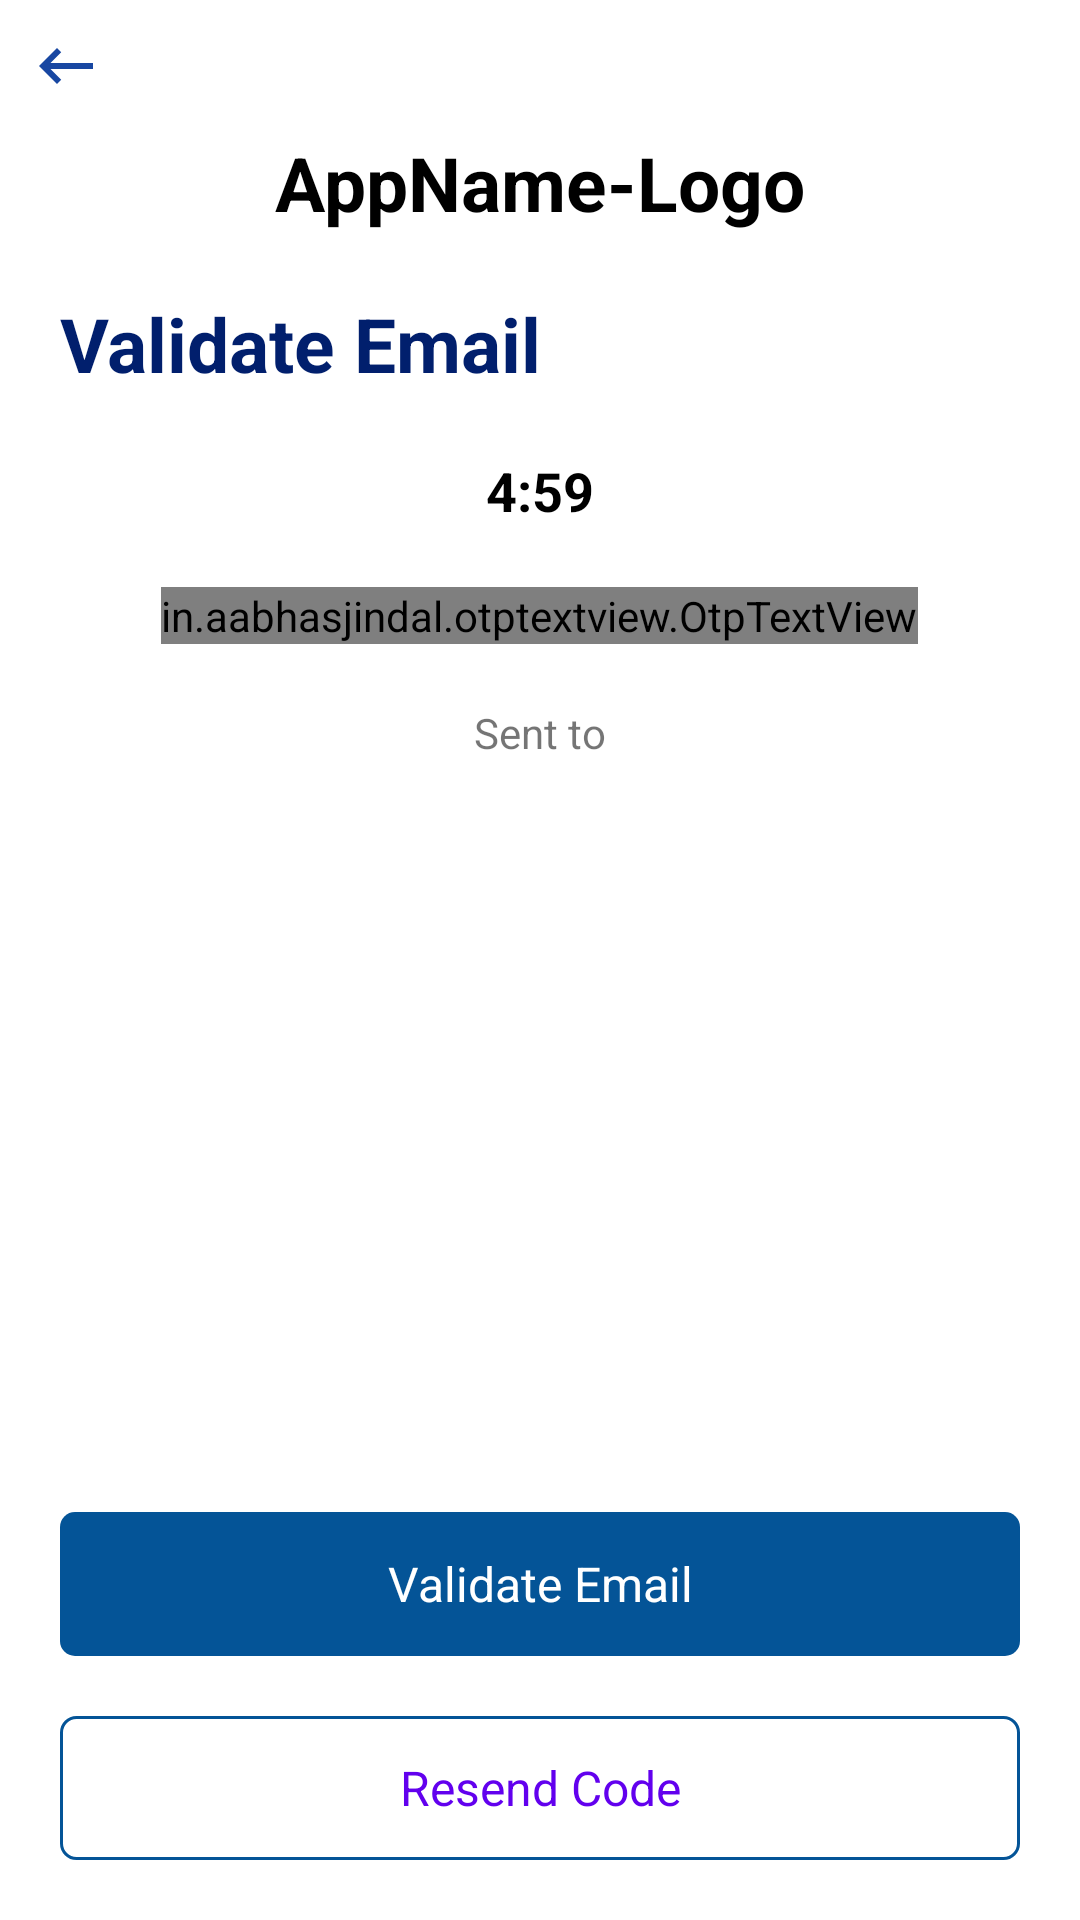

Produce the Android XML layout that renders to this screen, including the resource entries it uses.
<!-- AndroidManifest.xml: application theme Theme.InvestPuzzle -->
<!-- res/layout/screen_input_otp.xml -->
<?xml version="1.0" encoding="utf-8"?>
<LinearLayout xmlns:android="http://schemas.android.com/apk/res/android"
    android:layout_width="match_parent"
    android:layout_height="match_parent"
    xmlns:app="http://schemas.android.com/apk/res-auto"
    android:orientation="vertical"
    android:gravity="center_horizontal">

    <ImageButton
        android:id="@+id/backButton"
        android:layout_width="wrap_content"
        android:layout_height="wrap_content"
        android:src="@drawable/ic_back"
        android:background="@color/transparent"
        android:padding="10dp"
        android:layout_gravity="left"/>

    <TextView
        android:layout_width="wrap_content"
        android:layout_height="wrap_content"
        android:text="AppName-Logo"
        android:textSize="@dimen/app_name_font_size"
        android:textColor="@color/color_app_name"
        android:textStyle="bold"
        android:layout_gravity="center_horizontal"/>

    <TextView
        android:layout_width="wrap_content"
        android:layout_height="wrap_content"
        android:text="@string/validate_email"
        style="@style/big_title_style"
        android:layout_marginLeft="@dimen/vertical_baseline"
        android:layout_marginTop="20dp"
        android:layout_gravity="left"/>

    <TextView
        android:id="@+id/txvTimer"
        android:layout_width="wrap_content"
        android:layout_height="wrap_content"
        android:text="4:59"
        android:layout_marginTop="20dp"
        android:textColor="@color/black"
        android:textStyle="bold"
        android:textSize="18sp"/>

    <in.aabhasjindal.otptextview.OtpTextView
        android:id="@+id/otp_view"
        android:layout_width="wrap_content"
        android:layout_height="wrap_content"
        android:textColor="@color/black"
        app:height="50dp"
        app:width="50dp"
        app:length="5"
        app:otp_box_background_active="@drawable/bg_otp_active"
        app:otp_box_background_inactive="@drawable/bg_otp_inactive"
        app:otp_text_size="24dp"
        android:layout_marginTop="20dp"/>

    <TextView
        android:id="@+id/txvSentTo"
        android:layout_width="wrap_content"
        android:layout_height="wrap_content"
        android:text="@string/sent_to"
        android:padding="20dp"/>

    <Space
        android:layout_width="match_parent"
        android:layout_height="0px"
        android:layout_weight="1"/>

    <TextView
        android:id="@+id/txvEmailVerify"
        android:layout_width="match_parent"
        android:layout_height="@dimen/button_height"
        android:background="@drawable/bg_blue_rect"
        android:gravity="center"
        android:text="@string/validate_email"
        android:textColor="@color/white"
        android:layout_marginHorizontal="@dimen/vertical_baseline"
        android:textSize="@dimen/button_font_size"/>

    <TextView
        android:id="@+id/txvResendCode"
        android:layout_width="match_parent"
        android:layout_height="@dimen/button_height"
        android:background="@drawable/bg_blue_border_rect"
        android:gravity="center"
        android:text="@string/resend_code"
        android:textColor="@color/colorPrimary"
        android:layout_marginHorizontal="@dimen/vertical_baseline"
        android:textSize="@dimen/button_font_size"
        android:layout_marginVertical="20dp"/>


</LinearLayout>
<!-- resources referenced by this layout -->
<resources>
  <color name="black">#FF000000</color>
  <color name="color_app_name">#000</color>
  <color name="transparent">#00000000</color>
  <color name="white">#FFFFFFFF</color>
  <dimen name="app_name_font_size">25sp</dimen>
  <dimen name="button_font_size">16dp</dimen>
  <dimen name="button_height">48dp</dimen>
  <dimen name="vertical_baseline">20dp</dimen>
  <!-- drawable bg_blue_border_rect (drawable) -->
  <?xml version="1.0" encoding="utf-8"?>
  <shape xmlns:android="http://schemas.android.com/apk/res/android">
  
      <stroke android:color="@color/blue" android:width="1dp"/>
      <corners android:radius="@dimen/corner_radius"/>
  </shape>
  <!-- drawable bg_blue_rect (drawable) -->
  <?xml version="1.0" encoding="utf-8"?>
  <shape xmlns:android="http://schemas.android.com/apk/res/android">
  
      <solid android:color="@color/blue"/>
      <corners android:radius="@dimen/corner_radius"/>
  </shape>
  <!-- drawable ic_back (drawable) -->
  <vector android:autoMirrored="true" android:height="24dp"
      android:tint="#1847A2" android:viewportHeight="24"
      android:viewportWidth="24" android:width="24dp" xmlns:android="http://schemas.android.com/apk/res/android">
      <path android:fillColor="@android:color/white" android:pathData="M21,11H6.83l3.58,-3.59L9,6l-6,6 6,6 1.41,-1.41L6.83,13H21z"/>
  </vector>
  <string name="resend_code">Resend Code</string>
  <string name="sent_to">Sent to</string>
  <string name="validate_email">Validate Email</string>
  <style name="big_title_style">
          <item name="android:textSize">@dimen/big_title_font_size</item>
          <item name="android:textColor">@color/color_big_title</item>
          <item name="android:textStyle">bold</item>
      </style>
  <style name="Theme.InvestPuzzle" parent="Theme.MaterialComponents.DayNight.NoActionBar">
          
          <item name="colorPrimary">@color/blue</item>
          <item name="colorPrimaryVariant">@color/blue</item>
          <item name="colorOnPrimary">@color/white</item>
          
          <item name="colorSecondary">@color/blue</item>
          <item name="colorSecondaryVariant">@color/blue</item>
          <item name="colorOnSecondary">@color/black</item>
          
          <item name="android:statusBarColor">?attr/colorPrimaryVariant</item>
          
      </style>
  <color name="blue">#045497</color>
  <dimen name="corner_radius">5dp</dimen>
  <dimen name="big_title_font_size">25sp</dimen>
  <color name="color_big_title">#011F6D</color>
  <!-- not gathered from this repository: default colours our renderer supplied (Android Studio template values) -->
  <color name="colorPrimary">#FF6200EE</color>
</resources>
